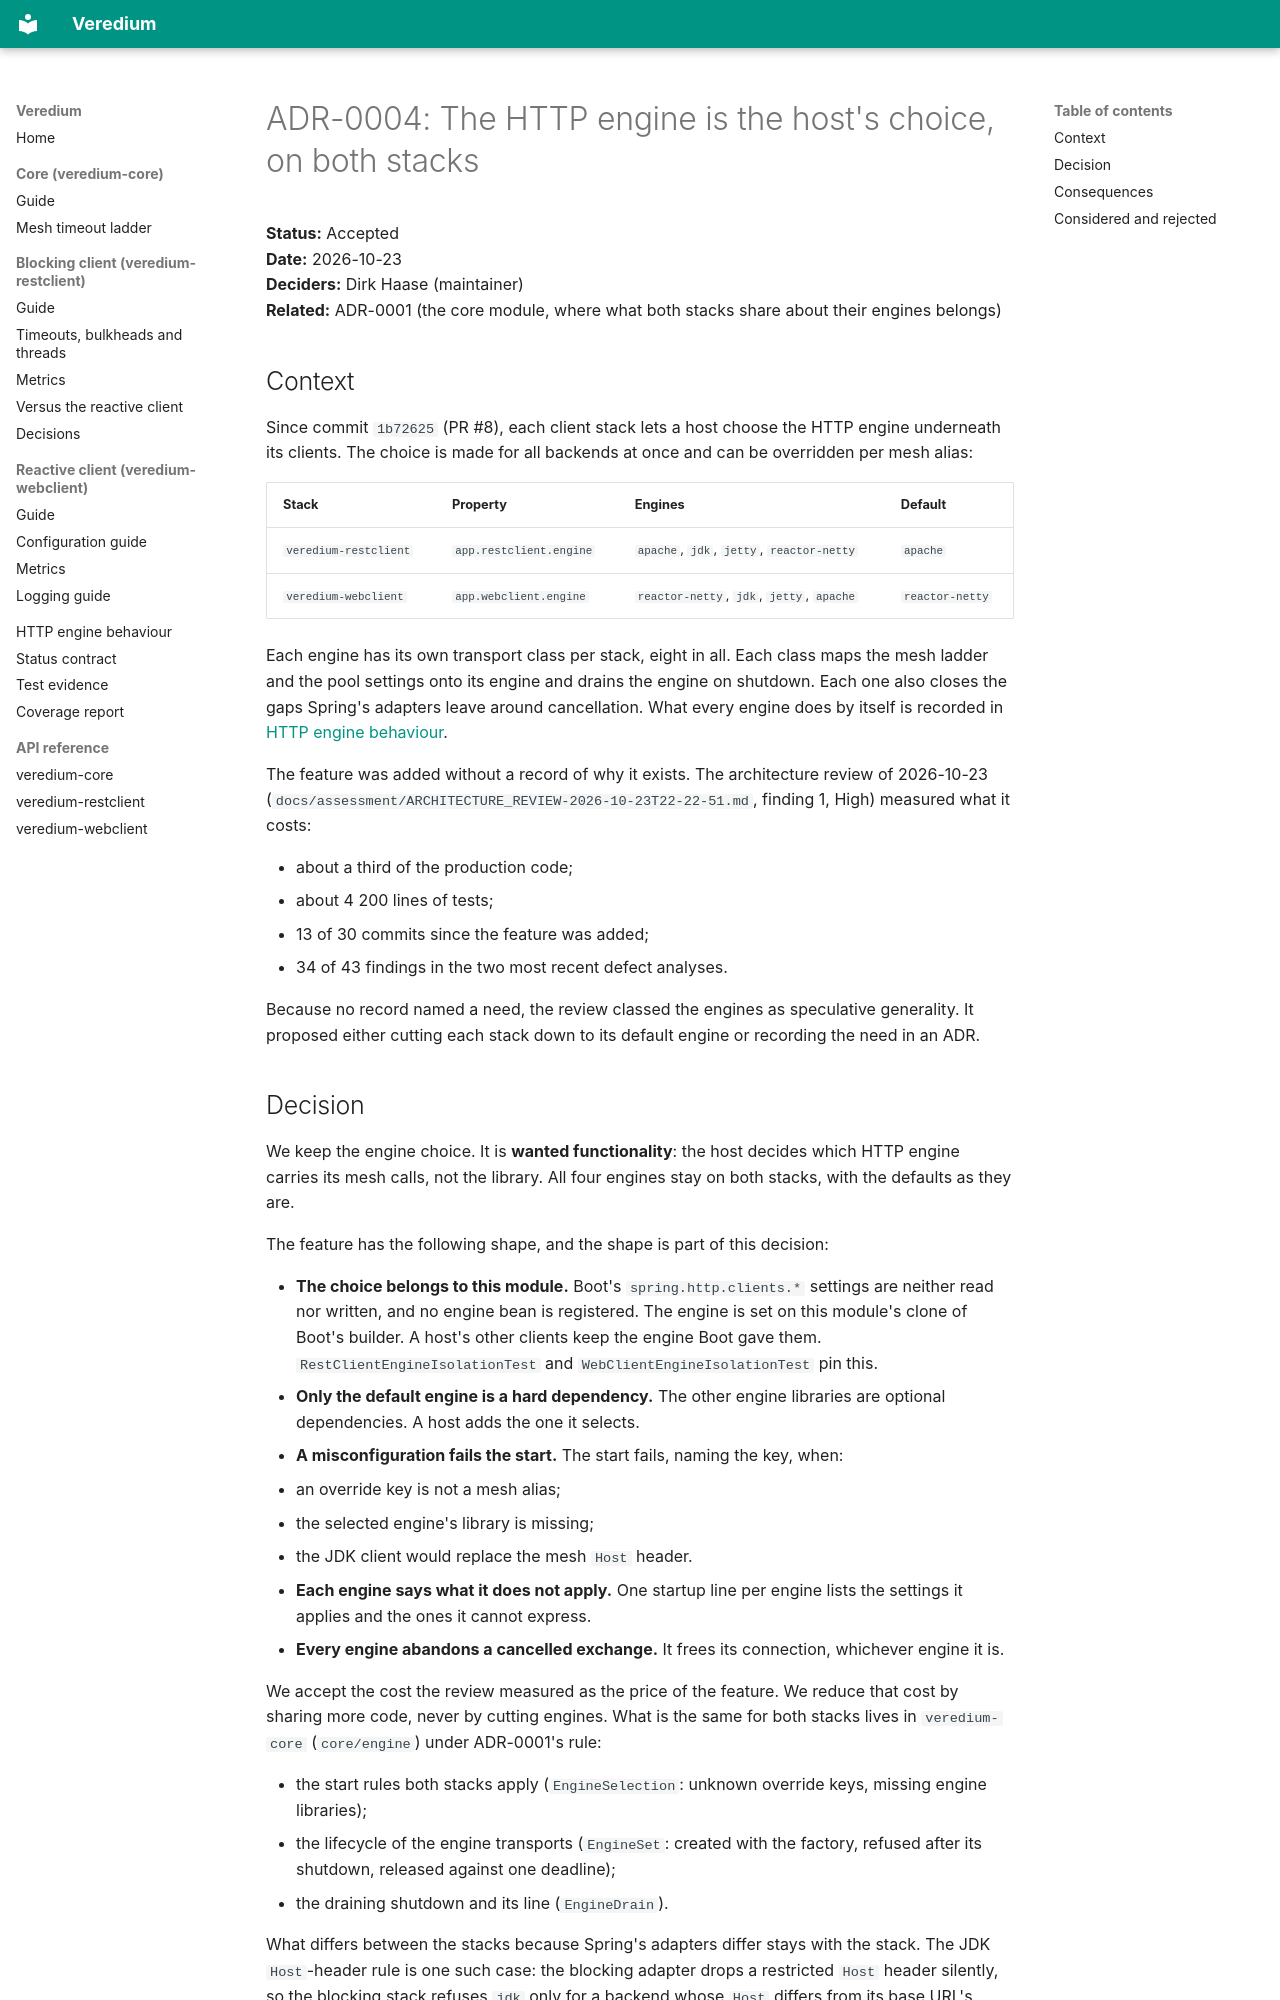

repository: Inqudium/veredium · page: adr/ADR-0004-the-http-engine-is-the-hosts-choice/index.html · generator: mkdocs

# ADR-0004: The HTTP engine is the host's choice, on both stacks

**Status:** Accepted  
**Date:** 2026-10-23  
**Deciders:** Dirk Haase (maintainer)  
**Related:** ADR-0001 (the core module, where what both stacks share
about their engines belongs)

## Context

Since commit `1b72625` (PR #8), each client stack lets a host choose
the HTTP engine underneath its clients. The choice is made for all
backends at once and can be overridden per mesh alias:

| Stack | Property | Engines | Default |
|---|---|---|---|
| `veredium-restclient` | `app.restclient.engine` | `apache`, `jdk`, `jetty`, `reactor-netty` | `apache` |
| `veredium-webclient` | `app.webclient.engine` | `reactor-netty`, `jdk`, `jetty`, `apache` | `reactor-netty` |

Each engine has its own transport class per stack, eight in all. Each
class maps the mesh ladder and the pool settings onto its engine and
drains the engine on shutdown. Each one also closes the gaps Spring's
adapters leave around cancellation. What every engine does by itself is
recorded in [HTTP engine behaviour](../engine-behaviour.md).

The feature was added without a record of why it exists. The
architecture review of 2026-10-23
(`docs/assessment/ARCHITECTURE_REVIEW-2026-10-23T22-22-51.md`,
finding 1, High) measured what it costs:

- about a third of the production code;
- about 4 200 lines of tests;
- 13 of 30 commits since the feature was added;
- 34 of 43 findings in the two most recent defect analyses.

Because no record named a need, the review classed the engines as
speculative generality. It proposed either cutting each stack down to
its default engine or recording the need in an ADR.
